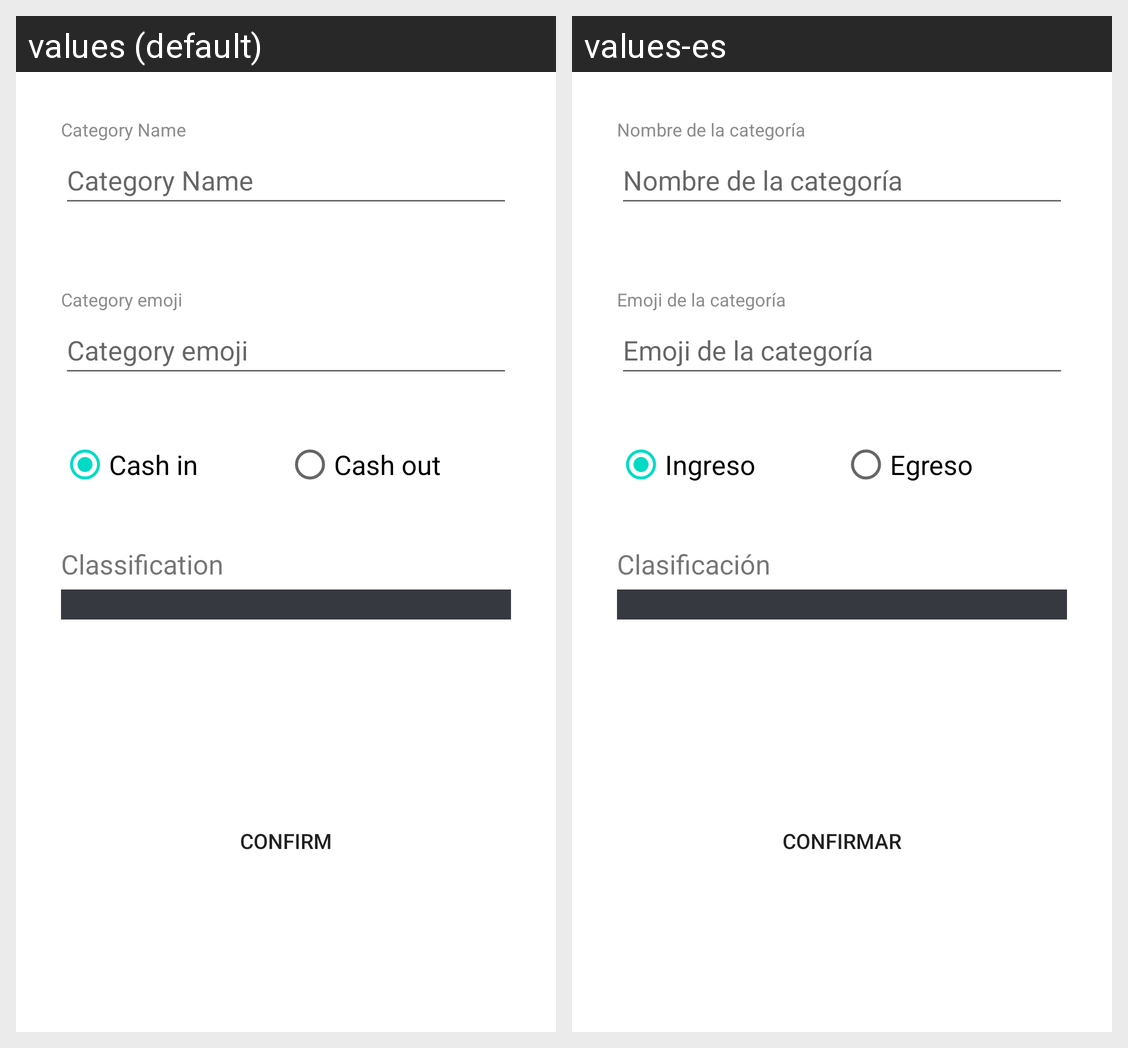

The Android screen above is rendered under two locales of the same app. Produce the string resources it draws, with the default and per-locale values.
Android screen res/layout/dialoge_category_editing.xml rendered under 2 locales, left to right: values (default), values-es. Device: Nexus 5 (rendered at 1080×1920; each locale shown at half size, 540×960, under a caption strip naming it); theme Theme.MaterialComponents.DayNight.NoActionBar.
Strings drawn on this screen, with the default value and each locale's value (text and hints the layout hard-codes, and strings that could not be matched under every locale, appear in the picture but are not listed):

category_name
  values: Category Name
  values-es: Nombre de la categoría 

category_icon
  values: Category emoji
  values-es: Emoji de la categoría 

cash_in
  values: Cash in
  values-es: Ingreso

cash_out
  values: Cash out
  values-es: Egreso

Also_consider_for
  values: Classification
  values-es: Clasificación

confirm
  values: Confirm
  values-es: Confirmar
